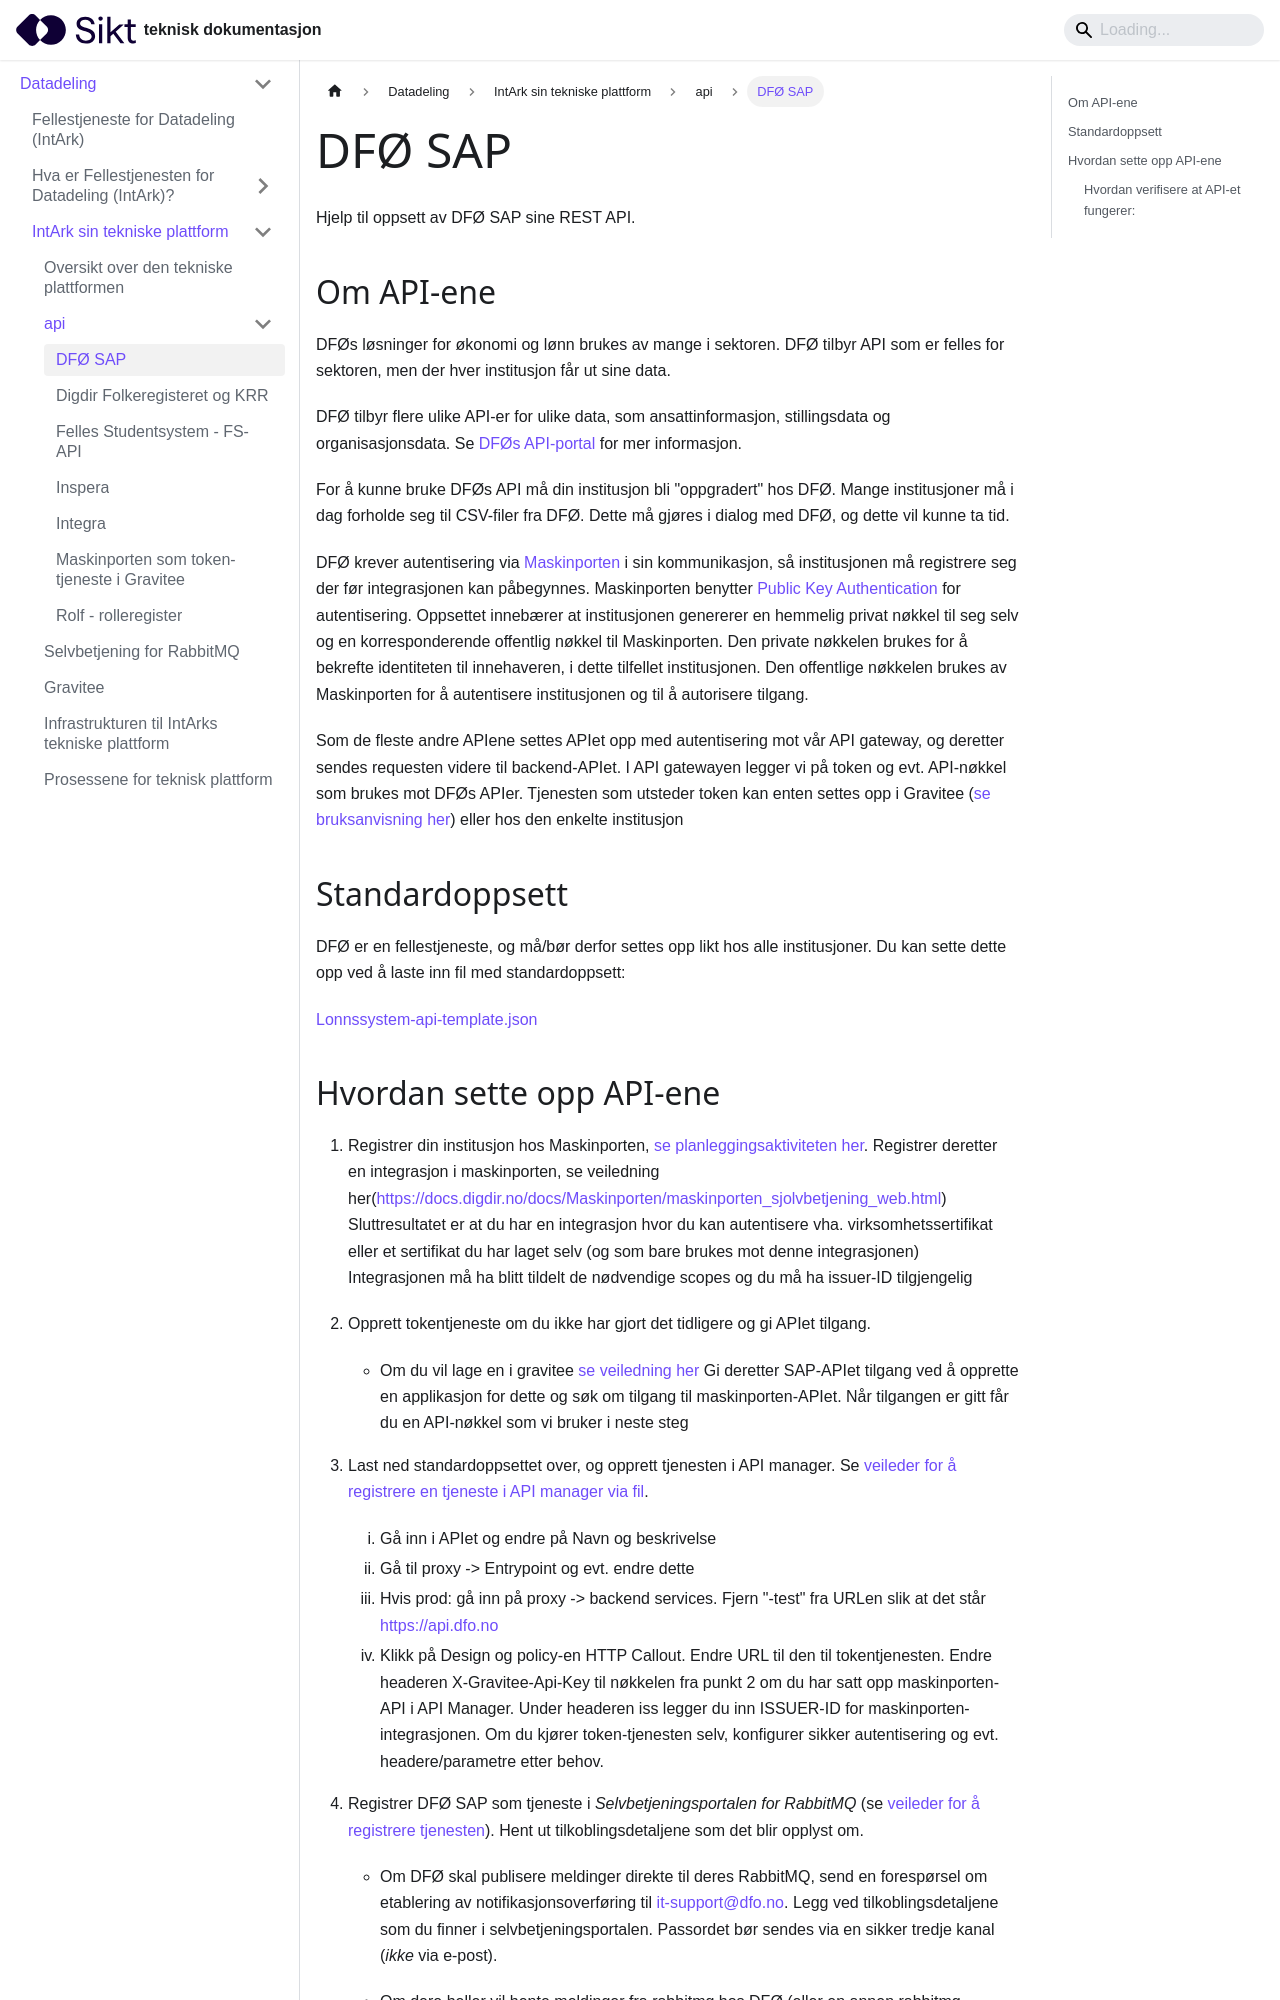

repository: sikt-no/docs · page: docs/datadeling/teknisk-plattform/api/dfo-sap/index.html · generator: docusaurus

---
description: "Hjelp til oppsett av DF\xD8 SAP sine REST API."
title: "DF\xD8 SAP"
---

# DFØ SAP

Hjelp til oppsett av DFØ SAP sine REST API.

## Om API-ene

DFØs løsninger for økonomi og lønn brukes av mange i sektoren. DFØ tilbyr API som er felles for sektoren, men der hver institusjon får ut sine data.

DFØ tilbyr flere ulike API-er for ulike data, som ansattinformasjon, stillingsdata og organisasjonsdata. Se [DFØs API-portal](https://api-portal.dfo.no/) for mer informasjon.

For å kunne bruke DFØs API må din institusjon bli "oppgradert" hos DFØ. Mange institusjoner må i dag forholde seg til CSV-filer fra DFØ. Dette må gjøres i dialog med DFØ, og dette vil kunne ta tid.

DFØ krever autentisering via
[Maskinporten](https://samarbeid.digdir.no/maskinporten/maskinporten/25) i sin
kommunikasjon, så institusjonen må registrere seg der før integrasjonen kan
påbegynnes. Maskinporten benytter [Public Key Authentication](https://www.ssh.com/academy/ssh/public-key-authentication) for autentisering. Oppsettet innebærer at institusjonen genererer en hemmelig privat nøkkel til seg selv og en korresponderende offentlig nøkkel til Maskinporten. Den private nøkkelen brukes for å bekrefte identiteten til innehaveren, i dette tilfellet institusjonen. Den offentlige nøkkelen brukes av Maskinporten for å autentisere institusjonen og til å autorisere tilgang.

Som de fleste andre APIene settes APIet opp med autentisering mot vår API gateway, og deretter sendes requesten videre til backend-APIet. I API gatewayen legger vi på token og evt. API-nøkkel som brukes mot DFØs APIer. Tjenesten som utsteder token kan enten settes opp i Gravitee ([se bruksanvisning her](/docs/datadeling/teknisk-plattform/api/maskinporten)) eller hos den enkelte institusjon

## Standardoppsett

DFØ er en fellestjeneste, og må/bør derfor settes opp likt hos alle institusjoner. Du kan sette dette opp ved å laste inn fil med standardoppsett:

[Lonnssystem-api-template.json](Lonnssystem-api-template.json)
